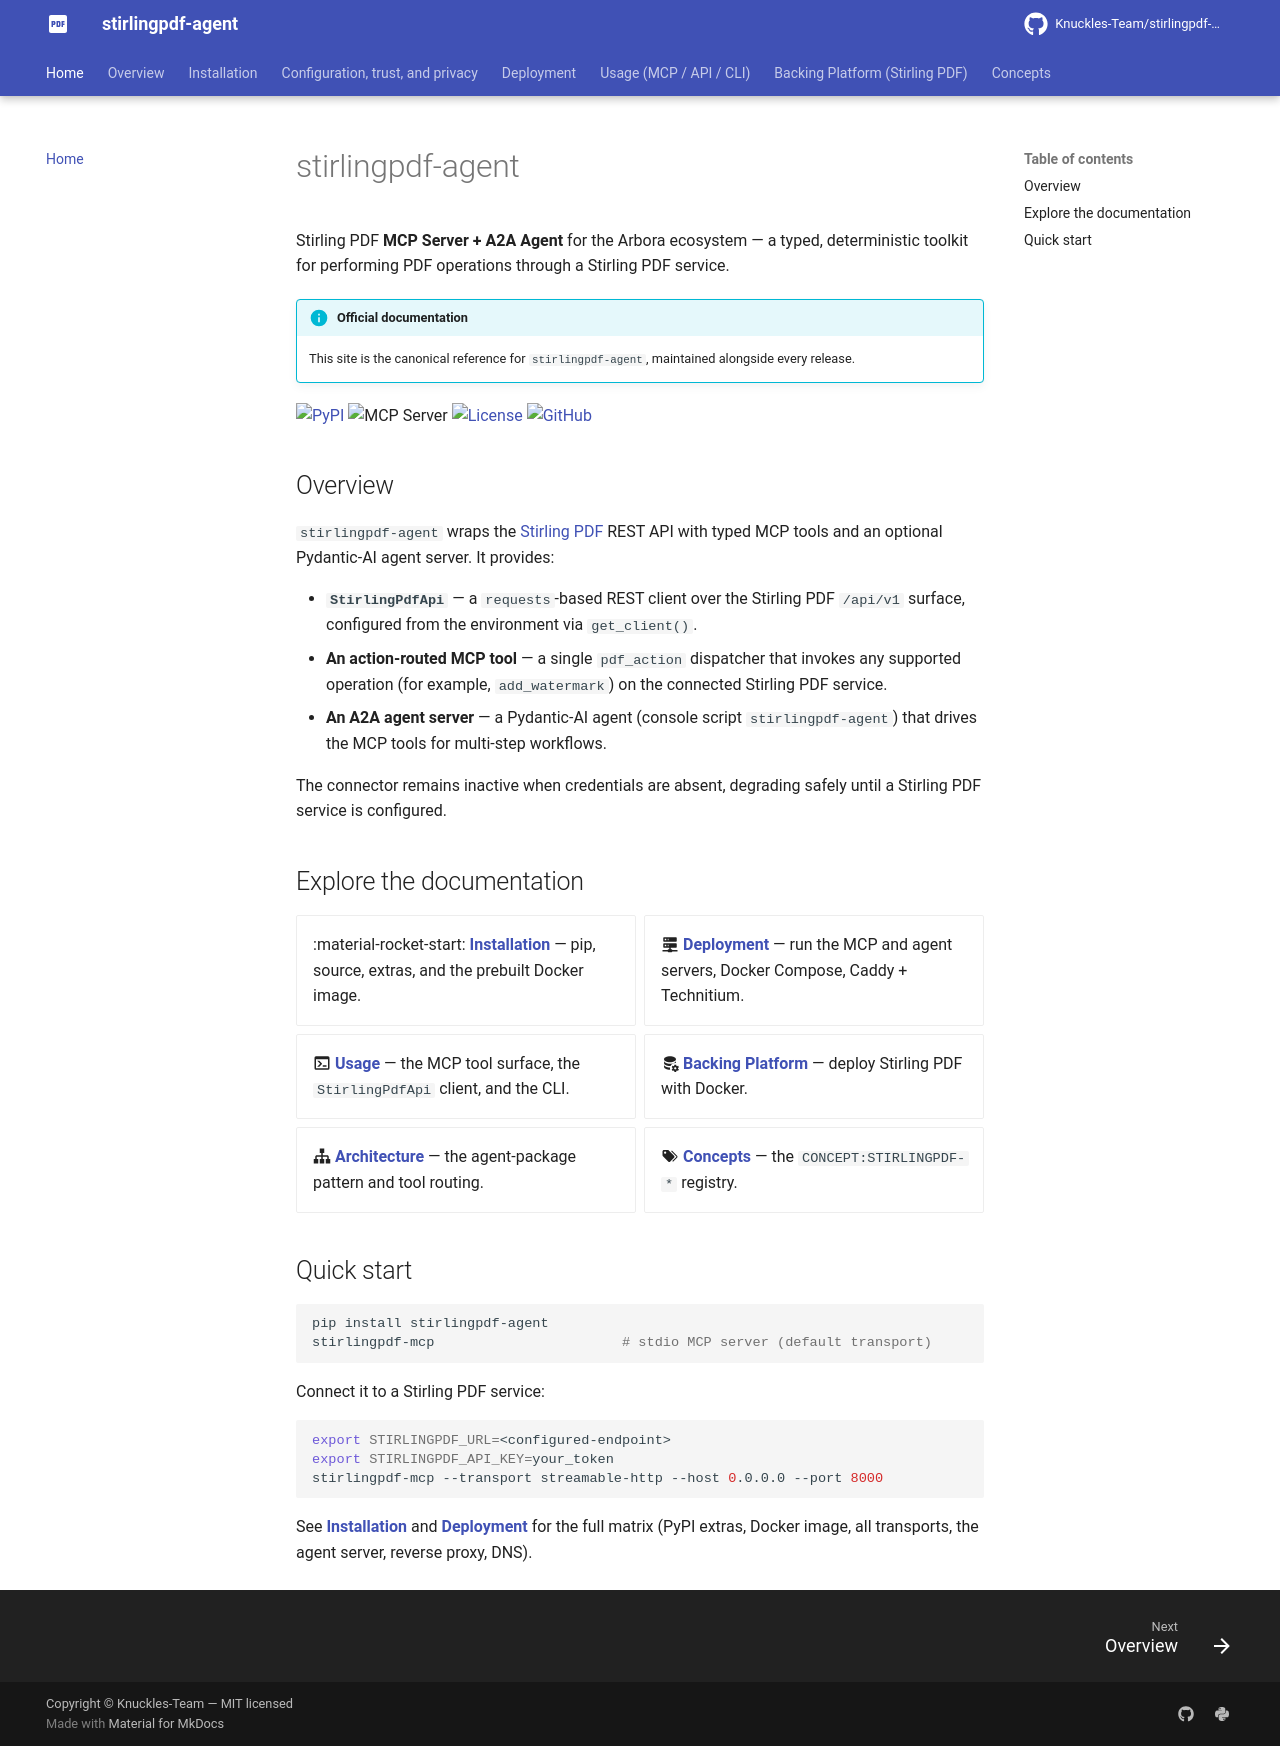

repository: Knuckles-Team/stirlingpdf-agent · page: index.html · generator: mkdocs

# stirlingpdf-agent

Stirling PDF **MCP Server + A2A Agent** for the Arbora ecosystem — a typed,
deterministic toolkit for performing PDF operations through a Stirling PDF service.

!!! info "Official documentation"
    This site is the canonical reference for `stirlingpdf-agent`, maintained alongside
    every release.

[![PyPI](https://img.shields.io/pypi/v/stirlingpdf-agent)](https://pypi.org/project/stirlingpdf-agent/)
![MCP Server](https://badge.mcpx.dev?type=server 'MCP Server')
[![License](https://img.shields.io/pypi/l/stirlingpdf-agent)](https://github.com/Knuckles-Team/stirlingpdf-agent/blob/main/LICENSE)
[![GitHub](https://img.shields.io/badge/source-GitHub-181717?logo=github)](https://github.com/Knuckles-Team/stirlingpdf-agent)

## Overview

`stirlingpdf-agent` wraps the [Stirling PDF](https://www.stirlingpdf.com/) REST API
with typed MCP tools and an optional Pydantic-AI agent server. It provides:

- **`StirlingPdfApi`** — a `requests`-based REST client over the Stirling PDF
  `/api/v1` surface, configured from the environment via `get_client()`.
- **An action-routed MCP tool** — a single `pdf_action` dispatcher that invokes any
  supported operation (for example, `add_watermark`) on the connected Stirling PDF
  service.
- **An A2A agent server** — a Pydantic-AI agent (console script `stirlingpdf-agent`)
  that drives the MCP tools for multi-step workflows.

The connector remains inactive when credentials are absent, degrading safely until a
Stirling PDF service is configured.

## Explore the documentation

<div class="grid cards" markdown>

- :material-rocket-start: **[Installation](installation.md)** — pip, source, extras, and the prebuilt Docker image.
- :material-server-network: **[Deployment](deployment.md)** — run the MCP and agent servers, Docker Compose, Caddy + Technitium.
- :material-console: **[Usage](usage.md)** — the MCP tool surface, the `StirlingPdfApi` client, and the CLI.
- :material-database-cog: **[Backing Platform](platform.md)** — deploy Stirling PDF with Docker.
- :material-sitemap: **[Architecture](overview.md)** — the agent-package pattern and tool routing.
- :material-tag-multiple: **[Concepts](concepts.md)** — the `CONCEPT:STIRLINGPDF-*` registry.

</div>

## Quick start

```bash
pip install stirlingpdf-agent
stirlingpdf-mcp                       # stdio MCP server (default transport)
```

Connect it to a Stirling PDF service:

```bash
export STIRLINGPDF_URL=<configured-endpoint>
export STIRLINGPDF_API_KEY=your_token
stirlingpdf-mcp --transport streamable-http --host 0.0.0.0 --port 8000
```

See **[Installation](installation.md)** and **[Deployment](deployment.md)** for the
full matrix (PyPI extras, Docker image, all transports, the agent server, reverse
proxy, DNS).
